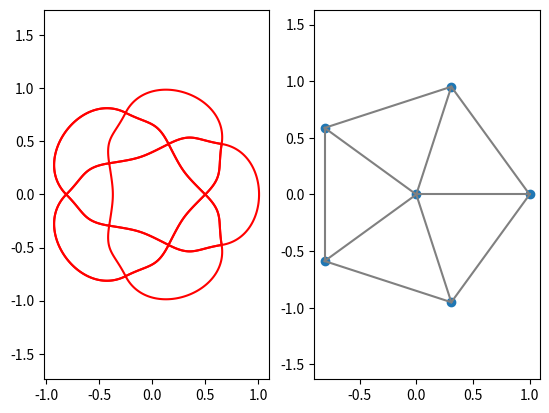

Python code for this plot:
import matplotlib.pyplot as plt
import numpy as np
from math import sqrt

LEFT = 0
RIGHT = 1

class Point(object):
    """Basically a glorified 2D vector."""

    def __init__(self, x, y):
        self.x = x
        self.y = y

    def norm(self):
        return sqrt(self.x ** 2 + self.y ** 2)
    
    def normed(self):
        return Point(self.x / self.norm(), self.y / self.norm())

    def __hash__(self):
        return hash((self.x, self.y))

    def __eq__(self, other):
        if isinstance(other, Point):
            return (self.x == other.x) and (self.y == other.y)
        return False
    
    def __str__(self):
        return f"({self.x:.2g}, {self.y:.2g})"
    
    def __repr__(self):
        return f"Point({self.x:.2g}, {self.y:.2g})"

    def __add__(self, other):
        if isinstance(other, Point):
            return Point(self.x + other.x, self.y + other.y)
        raise TypeError(f"Adding Point with object of incompatible type : {other}")

    def __sub__(self, other):
        if isinstance(other, Point):
            return Point(self.x - other.x, self.y - other.y)
        raise TypeError(f"Adding Point with object of incompatible type : {other}")

    def __mul__(self, other):
        if isinstance(other, float) or isinstance(other, int):
            return Point(self.x * other, self.y * other)
        raise TypeError(f"Multiplying Point with object of incompatible type : {other}")        

    def __rmul__(self, other):
        return self.__mul__(other)


class Grid(object):
    def __init__(self, point_list):
        self.points = point_list
        self.edges = {p : [] for p in point_list}

    def add_point(self, u):
        self.points.append(u)
        self.edges[u] = []

    def has_edge(self, u, v):
        return v in self.edges[u]

    def add_edge(self, u, v):
        self.edges[u].append(v)
        self.edges[v].append(u)

    def next_vertex(self, u, v, direction = RIGHT):
        assert self.has_edge(u, v)
        if len(self.edges[v]) == 1:
            return u

        vu = Point.normed(Point(u.x - v.x, u.y - v.y))
        min_angle = None
        vert = None

        for w in self.edges[v]:
            if w == u:
                continue
            vw = Point.normed(Point(w.x - v.x, w.y - v.y))
            det = (vu.x * vw.y - vu.y * vw.x)
            dot = (vu.x * vw.x + vu.y * vw.y)
            angle = np.arccos(dot)
            if det < 0:
                angle = 2 * np.pi - angle

            if min_angle is None:
                min_angle = angle
                vert = w

            elif direction == RIGHT and angle <= min_angle:
                min_angle = angle
                vert = w
            
            elif direction == LEFT and angle >= min_angle:
                min_angle = angle
                vert = w

        return vert

    def path(self, u, v):
        done = []
        starting_edge = (u, v)
        edge = starting_edge
        direction = RIGHT
        while (edge != starting_edge) or done == []:
            done.append(edge)
            next = g.next_vertex(edge[0], edge[1], direction)
            edge = edge[1], next
            direction = 1 - direction

        return [edge[0] for edge in done]

    def plot_knotwork(self, spread):
        spread = spread
        plt.axis("equal")
        todo = [(init, dir) for init in self.edges for dir in self.edges[init]]
        colors = ["red", "green", "blue", "yellow", "orange", "lime", "purple", "pink"]
        vals_01 = np.linspace(0, 1, 100)

        while todo != []:
            (init, dir) = todo[0]
            done = g.path(init, dir)
            done.append(done[0])
            done.append(done[1])

            color = 0
            clock = False
            for i in range(len(done) - 2):
                u, v, w = done[i], done[i + 1], done[i + 2]
                if ((u, v)) in todo: # needs to be made better
                    todo.remove((u, v))
                mid1 = 0.5 * (u + v)
                mid2 = 0.5 * (v + w)
                dist = (mid1 - mid2).norm()
                if dist <= 1e-14:
                    dist = spread / 2
                p1 = spread * dist * rotate_45(Point.normed(v - u), clockwise = clock)
                p2 = spread * dist * rotate_45(Point.normed(v - w), clockwise = not clock)
                path = lambda t: cubic_bezier(mid1, mid1 + p1, mid2 + p2, mid2, t)
                xs, ys = zip(*[path(t) for t in vals_01])
                plt.plot(xs, ys, color=colors[color % len(colors)], label = f"{mid1} - {mid2}")
                clock = not clock
            color += 1

    def plot(self):
        plt.axis("equal")
        plt.scatter([u.x for u in self.points], [u.y for u in self.points])
        done = []
        for u in self.edges:
            for v in self.edges[u]:
                if v not in done:
                    plt.plot((u.x, v.x), (u.y, v.y), color="grey")
            done.append(u)


def cubic_bezier(u, v, w, p, t):
    # u, v, w, p : control points
    # t : [0-1], point on which to evaluate the function
    val1 = (1 - t) ** 3 * u
    val2 = 3 * t * (1 - t) ** 2 * v
    val3 = 3 * (1 - t) * t ** 2 * w
    val4 = t ** 3 * p
    res = val1 + val2 + val3 + val4
    return res.x, res.y

def rotate_45(p, clockwise=True):
    b = sqrt(2) / 2
    if clockwise:
        return Point(b * (p.x - p.y), b * (p.x + p.y))
    else:
        return Point(b * (p.x + p.y), b * (p.y - p.x))

if __name__ == "__main__":
    # # test with a n-branch triangular star idk what to call that
    n = 5

    l = [Point(np.cos(2 * i * np.pi / n), np.sin(2 * i * np.pi / n))
        for i in range(n)]
    l.append(Point(0, 0))
    g = Grid(l)
    for i in range(n):
        g.add_edge(l[i], l[n])
        g.add_edge(l[i], l[(i + 1) % n])


    plt.subplot(121)
    g.plot_knotwork(.5)

    plt.subplot(122)
    g.plot()
    plt.show()


    # bezier curve illustration
    # ts = np.linspace(0, 1, 100)
    # init, dir = Point(-1, 0), Point(1, 0)
    # c1, c2 = Point(1, 1), Point(-1, 1) # medium
    # c3, c4 = 5 * c1, 5 * c2 # big
    # c5, c6 = .3 * c1, .3 * c2 # small

    # f3 = lambda t: cubic_bezier(init, c5, c6, dir, t)
    # f1 = lambda t: cubic_bezier(init, c1, c2, dir, t)
    # f2 = lambda t: cubic_bezier(init, c3, c4, dir, t)

    # x3s, y3s = zip(*[f3(t) for t in ts])
    # x1s, y1s = zip(*[f1(t) for t in ts])
    # x2s, y2s = zip(*[f2(t) for t in ts])

    # fig, axs = plt.subplots(3)
    
    # axs[0].plot(x3s, y3s)
    # axs[1].plot(x1s, y1s)
    # axs[2].plot(x2s, y2s)

    # plt.axis("equal")
    # plt.show()



    # # classic kolam illustration 
    # n = 4

    # l = [Point(0, 1), Point(0, -1), Point(1, 0), Point(-1, 0)]
    # l.append(Point(0, 0))
    # l.append(Point(0, 2))
    # l.append(Point(1, 1))
    # l.append(Point(-1, 1))

    # g = Grid(l)
    # g.add_edge(Point(0, 1), Point(0, 2))
    # g.add_edge(Point(1, 1), Point(0, 1))
    # g.add_edge(Point(-1, 1), Point(0, 1))
    # for i in range(n):
    #     g.add_edge(l[i], l[n])
    #     # g.add_edge(l[i], l[(i + 1) % n])


    # # g.plot()
    # plt.subplot(121)
    # g.plot_knotwork(2)

    # plt.subplot(122)
    # g.plot()
    # plt.show()
